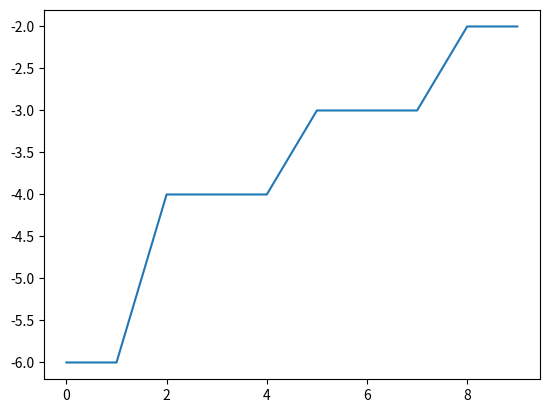

Recreate this plot in Python.
"""
    Criar uma população de indivíduos
    - Seleção
        Função Fitness
    - Mutação
    - Cruzamento
"""
import copy as cp
import numpy as np
import matplotlib.pyplot as plt


def fitness(ind):
    """
    Recebe indivíduo e verifica o quão adaptado ele está ao ambiente
    ind = [1,1,3,4] -> Vetor indicando a coluna em que cada rainha está
    Verifica conflitos e retorna o negativo desse valor - quanto maior o fitness mais adap-tado o indivíduo está
    """
    conflicts = 0

    for i in range(len(ind)):
        for j in ind:
            # se tiver duas rainhas na mesma coluna
            if i != j:
                if ind[i] == ind[j]:
                    conflicts += 1
                # para verificar se está na mesma diagonal verica se a diferença entre o índice das linhas (dy) e das
                # colunas (dx) são iguais
                if abs(ind[i] - ind[j]) == abs(i - j):
                    conflicts += 1

    return -conflicts


def mutation(ind):
    """
    Gera alteração aleatória no indivíduo
    """
    _ind = cp.copy(ind)
    n = len(ind)

    queen = np.random.randint(n)
    pos = np.random.randint(n)

    _ind[queen] = pos

    return _ind


def crossover(ind1, ind2):
    """
    Pode ter mais de 2 indivíduos no cruzamento
    """
    n = len(ind1)
    # pega 2 pontos de corte e retorna os dois novos invidíduos
    p1 = np.random.randint(n)
    p2 = np.random.randint(n)
    while p1 == p2:
        p2 = np.random.randint(n)

    if p1 > p2:
        p1, p2 = p2, p1

    off1 = []
    off2 = []

    for i in range(0, p1):
        off1.append(ind1[i])
        off2.append(ind2[i])

    for i in range(p1, p2):
        off1.append(ind2[i])
        off2.append(ind1[i])

    for i in range(p2, n):
        off1.append(ind1[i])
        off2.append(ind2[i])

    return off1, off2


def evolve(pop, ngen=10, prob_mut=0.05):
    """
    Todos individuos reproduzem
    """
    best_ind = []
    best_fitness = 0

    best_fit_bygen = []

    for i in range(ngen):
        newpop = []
        for ind in pop:
            off1, off2 = crossover(ind, pop[np.random.randint(len(pop))])

            # mutação é operador exclusivo de difersidade - sempre adiciona diversidade
            # cruzamento trás diversidade mas também convergência, combinando soluções boas
            if np.random.rand() < prob_mut:
                off1 = mutation(off1)

            if np.random.rand() < prob_mut:
                off2 = mutation(off2)

            champion, champion_fitness = \
                (off1, fitness(off1)) if fitness(off1) >= fitness(off2) else (off2, fitness(off2))
            # >= pra garantir que vai andar na região plana
            champion, champion_fitness = \
                (champion, champion_fitness) if fitness(champion) >= fitness(ind) else (ind, fitness(ind))

            newpop.append(champion)

            if not best_ind:
                best_ind = champion
                best_fitness = champion_fitness

            elif champion_fitness >= best_fitness:
                best_ind = champion
                best_fitness = champion_fitness

        best_fit_bygen.append(best_fitness)
        pop = newpop.copy()

    return best_fitness, best_ind, best_fit_bygen


if __name__ == '__main__':
    """
    print(fitness([1, 2, 3, 0]))
    print(fitness([1, 1, 1, 1]))
    print(mutation([1, 1, 1, 1]))
    print(crossover([1, 1, 1, 1, 1, 1, 1, 1, 1], [2, 2, 2, 2, 2, 2, 2, 2, 2]))
    """
    n = 8
    popsize = 20
    pop = [[np.random.randint(n) for i in range(n)] for j in range(popsize)]
    print(pop)
    best_fitness, best_ind, best_fit_bygen = evolve(pop)
    print(best_fitness)
    print(best_ind)
    plt.plot(best_fit_bygen)
    plt.show()
